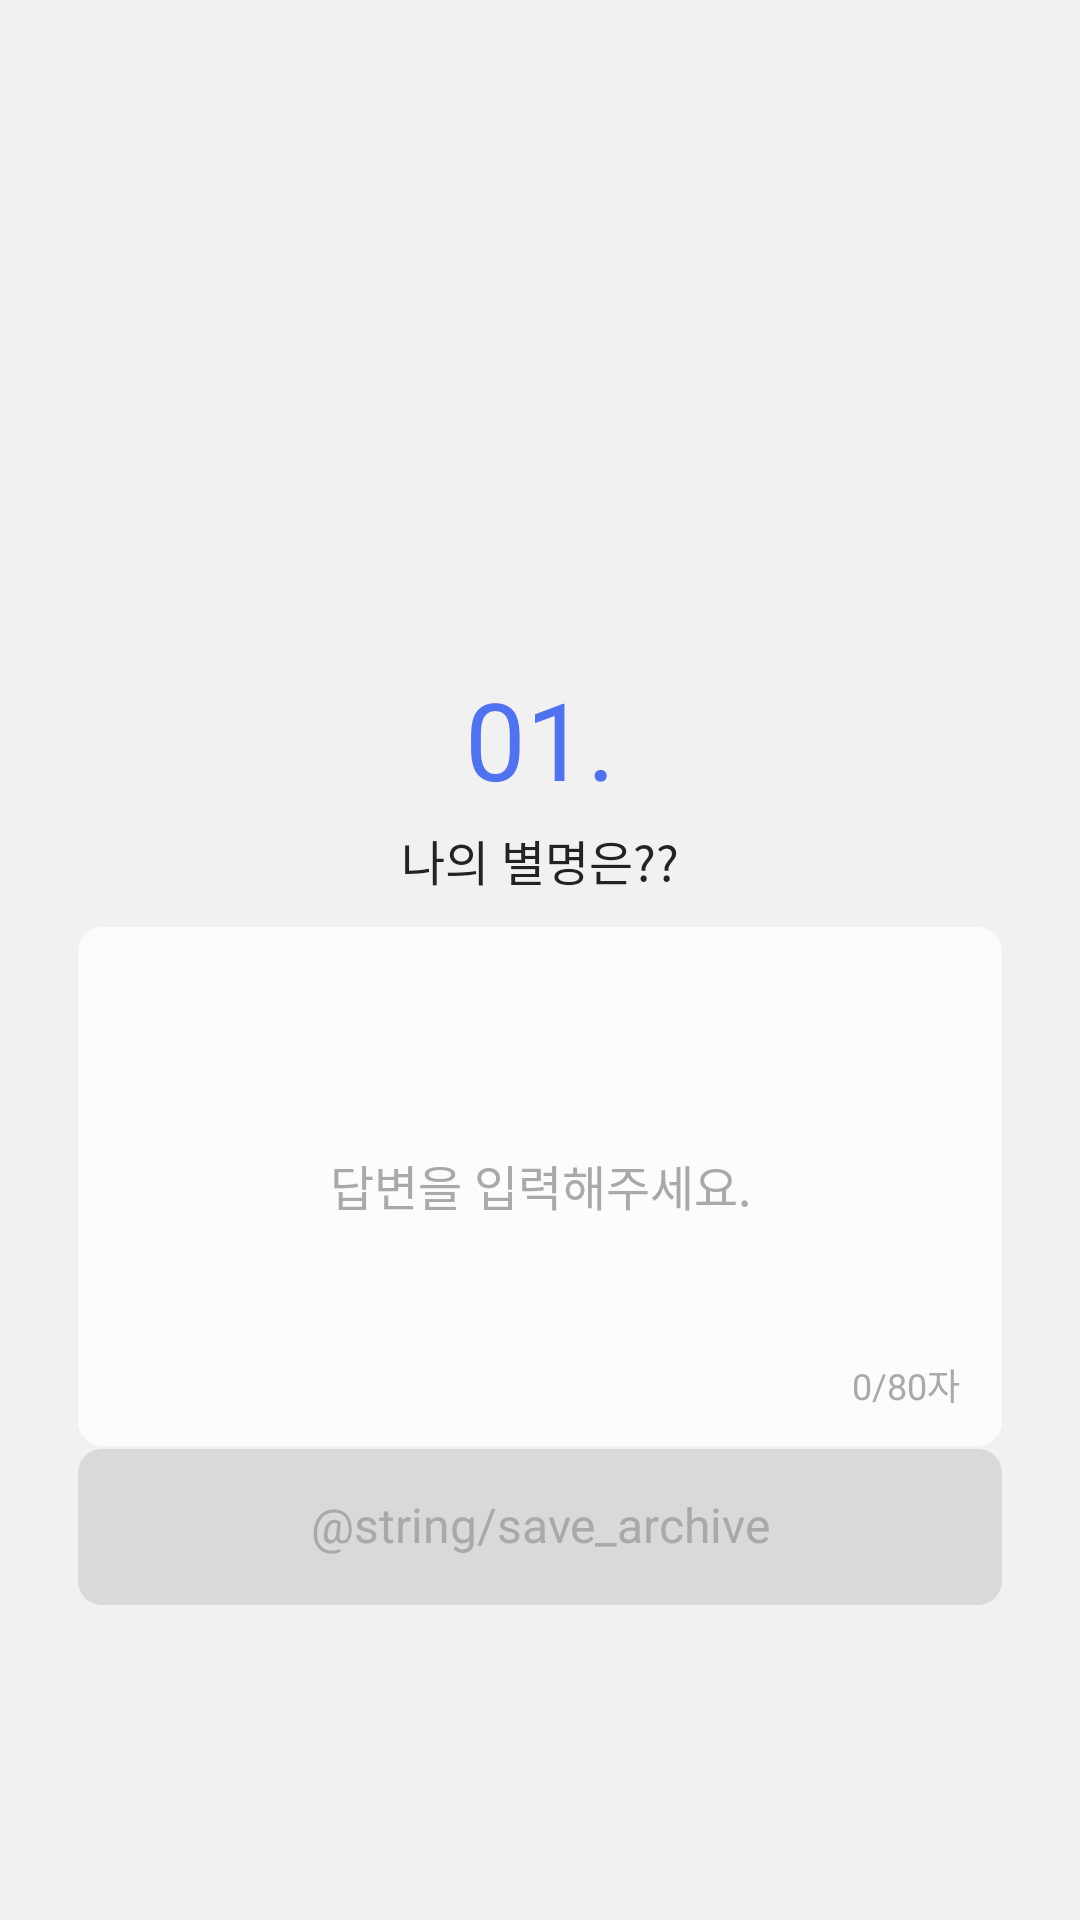

Produce the Android XML layout that renders to this screen, including the resource entries it uses.
<!-- AndroidManifest.xml: application theme Theme.ToMeAOS -->
<!-- res/layout/fragment_archive_write.xml -->
<FrameLayout xmlns:android="http://schemas.android.com/apk/res/android"
             xmlns:tools="http://schemas.android.com/tools"
             android:layout_width="match_parent"
             android:layout_height="match_parent"
             xmlns:app="http://schemas.android.com/apk/res-auto"
             tools:context="presentation.archive.ArchiveWrite"
             android:id="@+id/archiveWrite_framelayout">

    <androidx.constraintlayout.widget.ConstraintLayout
            android:layout_width="match_parent"
            android:layout_height="match_parent"
            android:background="@color/color_disabled2">
        <TextView
                android:id="@+id/tv_archive_question"
                android:layout_width="wrap_content"
                android:layout_height="wrap_content"
                android:text="01."
                android:textSize="36sp"
                android:fontFamily="@font/pretendard_bold"
                android:textColor="@color/color_main"
                android:layout_marginTop="227dp"
                app:layout_constraintEnd_toEndOf="parent"
                app:layout_constraintStart_toStartOf="parent"
                app:layout_constraintTop_toTopOf="parent"/>
        <TextView
                android:layout_width="wrap_content"
                android:layout_height="wrap_content"
                android:text="나의 별명은??"
                android:textAppearance="@style/text_subtitle2"
                android:textColor="@color/color_font1"
                android:layout_marginTop="6dp"
                app:layout_constraintEnd_toEndOf="parent"
                app:layout_constraintStart_toStartOf="parent"
                app:layout_constraintTop_toBottomOf="@+id/tv_archive_question"/>

        <EditText
                android:id="@+id/et_archive"
                android:layout_width="308dp"
                android:layout_height="173dp"
                android:background="@drawable/btn_basic_8dp"
                android:backgroundTint="@color/color_back"
                android:hint="답변을 입력해주세요."
                android:textAppearance="@style/text_body1"
                android:textColorHint="@color/color_font3"
                android:textColor="@color/color_font2"
                android:maxLength="80"
                android:gravity="center"
                android:paddingTop="30dp"
                android:paddingBottom="31dp"
                android:paddingEnd="23dp"
                android:paddingStart="23dp"
                android:layout_marginTop="40dp"
                app:layout_constraintEnd_toEndOf="parent"
                app:layout_constraintStart_toStartOf="parent"
                app:layout_constraintTop_toBottomOf="@id/tv_archive_question"/>
        <TextView
                android:id="@+id/tv_wordCount"
                android:layout_width="wrap_content"
                android:layout_height="wrap_content"
                android:text="0/80자"
                android:textAppearance="@style/text_body2"
                android:textColor="@color/color_font3"
                android:layout_marginEnd="14dp"
                android:layout_marginBottom="12dp"
                app:layout_constraintEnd_toEndOf="@id/et_archive"
                app:layout_constraintBottom_toBottomOf="@id/et_archive"/>
        <TextView
                android:id="@+id/tv_is"
                android:layout_width="wrap_content"
                android:layout_height="wrap_content"
                android:text="입니다."
                android:textAppearance="@style/text_subtitle2"
                android:textColor="@color/color_font1"
                android:layout_marginTop="12dp"
                app:layout_constraintEnd_toEndOf="parent"
                app:layout_constraintStart_toStartOf="parent"
                app:layout_constraintTop_toBottomOf="@id/et_archive"/>
        <androidx.appcompat.widget.AppCompatButton
                android:id="@+id/btn_save_archive"
                android:layout_width="308dp"
                android:layout_height="52dp"
                android:background="@drawable/btn_basic_8dp_noripple"
                android:backgroundTint="@color/color_disabled1"
                android:text="@string/save_archive"
                android:textAppearance="@style/text_body1"
                android:textColor="@color/color_font3"
                android:layout_marginBottom="105dp"
                app:layout_constraintEnd_toEndOf="parent"
                app:layout_constraintStart_toStartOf="parent"
                app:layout_constraintBottom_toBottomOf="parent"
                android:enabled="false"
                style="?android:attr/borderlessButtonStyle"/>

    </androidx.constraintlayout.widget.ConstraintLayout>
</FrameLayout>
<!-- resources referenced by this layout -->
<resources>
  <color name="color_back">#FCFCFC</color>
  <color name="color_disabled1">#D9D9D9</color>
  <color name="color_disabled2">#F1F1F1</color>
  <color name="color_font1">#232323</color>
  <color name="color_font2">#686868</color>
  <color name="color_font3">#A9A9A9</color>
  <color name="color_main">#5072EE</color>
  <!-- drawable btn_basic_8dp (drawable-v24) -->
  <?xml version="1.0" encoding="utf-8"?>
  <ripple xmlns:android="http://schemas.android.com/apk/res/android"
          android:color="?colorControlHighlight">
      <item>
          <shape android:shape="rectangle">
              <corners android:radius="8dp"/>
              <solid android:color="@color/color_main"/>
          </shape>
      </item>
  </ripple>
  <!-- drawable btn_basic_8dp_noripple (drawable-v24) -->
  <?xml version="1.0" encoding="utf-8"?>
  <shape xmlns:android="http://schemas.android.com/apk/res/android"
         android:shape="rectangle">
      <corners android:radius="8dp"/>
      <solid android:color="@color/color_main"/>
  </shape>
  <style name="text_body1">
          <item name="android:fontFamily">@font/pretendard_medium</item>
          <item name="android:textSize">16sp</item>
      </style>
  <style name="text_body2">
          <item name="android:fontFamily">@font/pretendard_medium</item>
          <item name="android:textSize">12sp</item>
      </style>
  <style name="text_subtitle2">
          <item name="android:fontFamily">@font/pretendard_semibold</item>
          <item name="android:textSize">16sp</item>
      </style>
  <style name="Theme.ToMeAOS" parent="Theme.AppCompat.DayNight.NoActionBar">
          
          <item name="colorPrimary">@color/color_main</item>
          <item name="colorPrimaryVariant">@color/color_back</item>
          <item name="colorOnPrimary">@color/color_back</item>
          
          <item name="colorSecondary">@color/teal_200</item>
          <item name="colorSecondaryVariant">@color/teal_700</item>
          <item name="colorOnSecondary">@color/black</item>
          
          <item name="android:statusBarColor">@color/color_back</item>
          <item name="android:windowLightStatusBar">true</item>
          
          <item name="android:includeFontPadding">false</item>
      </style>
  <color name="teal_200">#FF03DAC5</color>
  <color name="teal_700">#FF018786</color>
  <color name="black">#FF000000</color>
</resources>
